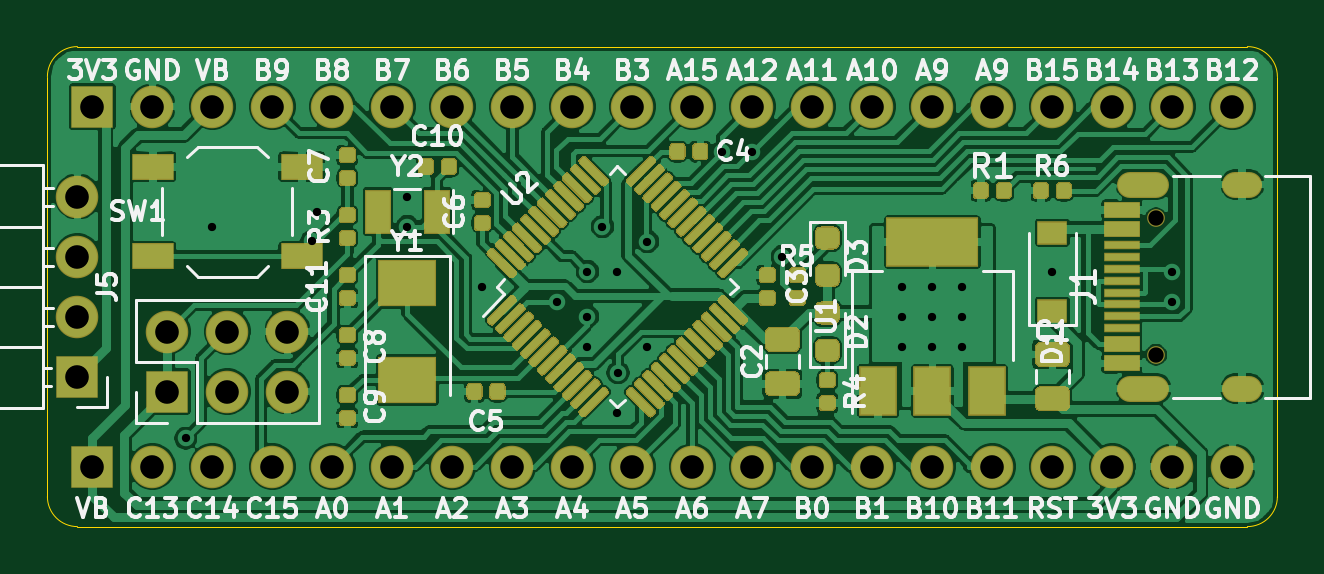
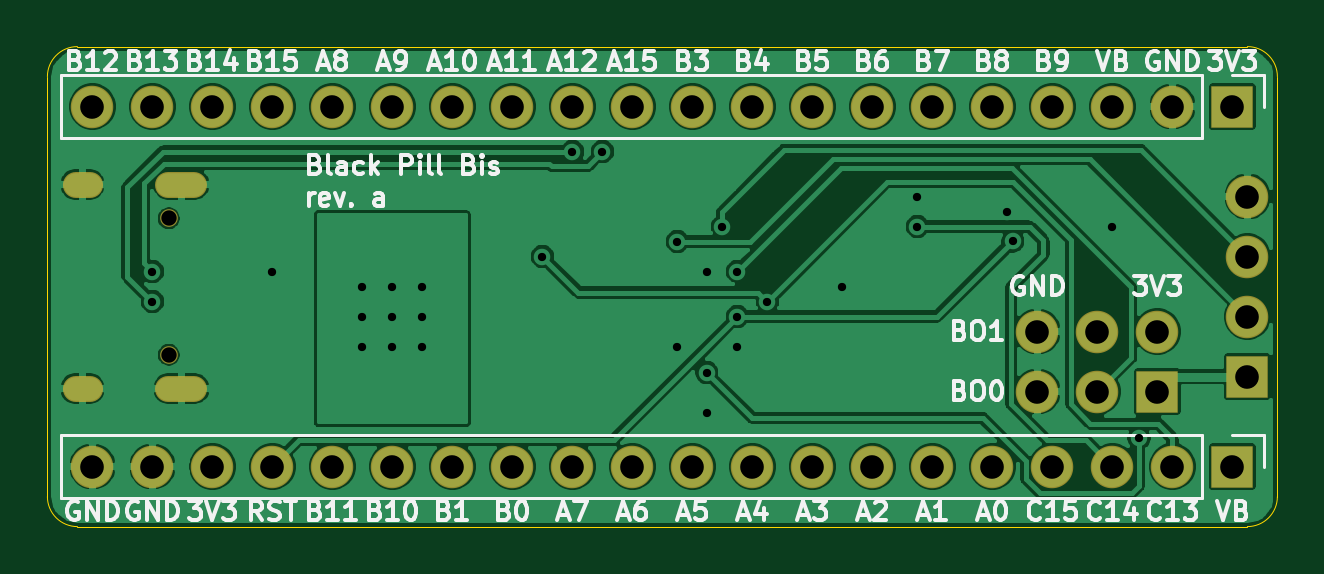
Circuit board: 11 layer files. Board 52.1 x 20.3 mm.
- bottom_copper: stm32devmini-B_Cu.gbr (134132 bytes)
- bottom_mask: stm32devmini-B_Mask.gbr (2186 bytes)
- paste: stm32devmini-B_Paste.gbr (468 bytes)
- bottom_silk: stm32devmini-B_SilkS.gbr (40244 bytes)
- outline: stm32devmini-Edge_Cuts.gbr (1008 bytes)
- top_copper: stm32devmini-F_Cu.gbr (272135 bytes)
- top_mask: stm32devmini-F_Mask.gbr (33143 bytes)
- paste: stm32devmini-F_Paste.gbr (31444 bytes)
- top_silk: stm32devmini-F_SilkS.gbr (53193 bytes)
- drill: stm32devmini-NPTH.drl (329 bytes)
- drill: stm32devmini-PTH.drl (1488 bytes)

=== bottom_copper: stm32devmini-B_Cu.gbr (134132 bytes, source omitted) ===
=== bottom_mask: stm32devmini-B_Mask.gbr ===
%TF.GenerationSoftware,KiCad,Pcbnew,5.1.6+dfsg1-1*%
%TF.CreationDate,2020-06-27T09:06:45+08:00*%
%TF.ProjectId,stm32devmini,73746d33-3264-4657-966d-696e692e6b69,a*%
%TF.SameCoordinates,Original*%
%TF.FileFunction,Soldermask,Bot*%
%TF.FilePolarity,Negative*%
%FSLAX46Y46*%
G04 Gerber Fmt 4.6, Leading zero omitted, Abs format (unit mm)*
G04 Created by KiCad (PCBNEW 5.1.6+dfsg1-1) date 2020-06-27 09:06:45*
%MOMM*%
%LPD*%
G01*
G04 APERTURE LIST*
%ADD10O,2.200000X1.100000*%
%ADD11C,0.750000*%
%ADD12O,1.700000X1.100000*%
%ADD13O,1.800000X1.800000*%
%ADD14R,1.800000X1.800000*%
G04 APERTURE END LIST*
D10*
%TO.C,J1*%
X198165000Y-97280000D03*
X198165000Y-105920000D03*
D11*
X198695000Y-104490000D03*
D12*
X202345000Y-105920000D03*
D11*
X198695000Y-98710000D03*
D12*
X202345000Y-97280000D03*
%TD*%
D13*
%TO.C,J5*%
X153035000Y-97790000D03*
X153035000Y-100330000D03*
X153035000Y-102870000D03*
D14*
X153035000Y-105410000D03*
%TD*%
D13*
%TO.C,J4*%
X161925000Y-103505000D03*
X161925000Y-106045000D03*
X159385000Y-103505000D03*
X159385000Y-106045000D03*
X156845000Y-103505000D03*
D14*
X156845000Y-106045000D03*
%TD*%
D13*
%TO.C,J3*%
X201930000Y-93980000D03*
X199390000Y-93980000D03*
X196850000Y-93980000D03*
X194310000Y-93980000D03*
X191770000Y-93980000D03*
X189230000Y-93980000D03*
X186690000Y-93980000D03*
X184150000Y-93980000D03*
X181610000Y-93980000D03*
X179070000Y-93980000D03*
X176530000Y-93980000D03*
X173990000Y-93980000D03*
X171450000Y-93980000D03*
X168910000Y-93980000D03*
X166370000Y-93980000D03*
X163830000Y-93980000D03*
X161290000Y-93980000D03*
X158750000Y-93980000D03*
X156210000Y-93980000D03*
D14*
X153670000Y-93980000D03*
%TD*%
D13*
%TO.C,J2*%
X201930000Y-109220000D03*
X199390000Y-109220000D03*
X196850000Y-109220000D03*
X194310000Y-109220000D03*
X191770000Y-109220000D03*
X189230000Y-109220000D03*
X186690000Y-109220000D03*
X184150000Y-109220000D03*
X181610000Y-109220000D03*
X179070000Y-109220000D03*
X176530000Y-109220000D03*
X173990000Y-109220000D03*
X171450000Y-109220000D03*
X168910000Y-109220000D03*
X166370000Y-109220000D03*
X163830000Y-109220000D03*
X161290000Y-109220000D03*
X158750000Y-109220000D03*
X156210000Y-109220000D03*
D14*
X153670000Y-109220000D03*
%TD*%
M02*

=== paste: stm32devmini-B_Paste.gbr ===
%TF.GenerationSoftware,KiCad,Pcbnew,5.1.6+dfsg1-1*%
%TF.CreationDate,2020-06-27T09:06:45+08:00*%
%TF.ProjectId,stm32devmini,73746d33-3264-4657-966d-696e692e6b69,a*%
%TF.SameCoordinates,Original*%
%TF.FileFunction,Paste,Bot*%
%TF.FilePolarity,Positive*%
%FSLAX46Y46*%
G04 Gerber Fmt 4.6, Leading zero omitted, Abs format (unit mm)*
G04 Created by KiCad (PCBNEW 5.1.6+dfsg1-1) date 2020-06-27 09:06:45*
%MOMM*%
%LPD*%
G01*
G04 APERTURE LIST*
G04 APERTURE END LIST*
M02*

=== bottom_silk: stm32devmini-B_SilkS.gbr (40244 bytes, source omitted) ===
=== outline: stm32devmini-Edge_Cuts.gbr ===
%TF.GenerationSoftware,KiCad,Pcbnew,5.1.6+dfsg1-1*%
%TF.CreationDate,2020-06-27T09:06:45+08:00*%
%TF.ProjectId,stm32devmini,73746d33-3264-4657-966d-696e692e6b69,a*%
%TF.SameCoordinates,Original*%
%TF.FileFunction,Profile,NP*%
%FSLAX46Y46*%
G04 Gerber Fmt 4.6, Leading zero omitted, Abs format (unit mm)*
G04 Created by KiCad (PCBNEW 5.1.6+dfsg1-1) date 2020-06-27 09:06:45*
%MOMM*%
%LPD*%
G01*
G04 APERTURE LIST*
%TA.AperFunction,Profile*%
%ADD10C,0.050000*%
%TD*%
G04 APERTURE END LIST*
D10*
X151765000Y-92710000D02*
G75*
G02*
X153035000Y-91440000I1270000J0D01*
G01*
X202565000Y-91440000D02*
G75*
G02*
X203835000Y-92710000I0J-1270000D01*
G01*
X203835000Y-110490000D02*
G75*
G02*
X202565000Y-111760000I-1270000J0D01*
G01*
X153035000Y-111760000D02*
G75*
G02*
X151765000Y-110490000I0J1270000D01*
G01*
X151765000Y-110490000D02*
X151765000Y-92710000D01*
X202565000Y-111760000D02*
X153035000Y-111760000D01*
X203835000Y-92710000D02*
X203835000Y-110490000D01*
X153035000Y-91440000D02*
X202565000Y-91440000D01*
M02*

=== top_copper: stm32devmini-F_Cu.gbr (272135 bytes, source omitted) ===
=== top_mask: stm32devmini-F_Mask.gbr (33143 bytes, source omitted) ===
=== paste: stm32devmini-F_Paste.gbr (31444 bytes, source omitted) ===
=== top_silk: stm32devmini-F_SilkS.gbr (53193 bytes, source omitted) ===
=== drill: stm32devmini-NPTH.drl ===
M48
; DRILL file {KiCad 5.1.6+dfsg1-1} date Sat Jun 27 09:06:40 2020
; FORMAT={-:-/ absolute / inch / decimal}
; #@! TF.CreationDate,2020-06-27T09:06:40+08:00
; #@! TF.GenerationSoftware,Kicad,Pcbnew,5.1.6+dfsg1-1
; #@! TF.FileFunction,NonPlated,1,2,NPTH
FMAT,2
INCH
T1C0.0256
%
G90
G05
T1
X7.8226Y-3.8862
X7.8226Y-4.1138
T0
M30

=== drill: stm32devmini-PTH.drl ===
M48
; DRILL file {KiCad 5.1.6+dfsg1-1} date Sat Jun 27 09:06:40 2020
; FORMAT={-:-/ absolute / inch / decimal}
; #@! TF.CreationDate,2020-06-27T09:06:40+08:00
; #@! TF.GenerationSoftware,Kicad,Pcbnew,5.1.6+dfsg1-1
; #@! TF.FileFunction,Plated,1,2,PTH
FMAT,2
INCH
T1C0.0138
T2C0.0236
T3C0.0394
%
G90
G05
T1
X6.2055Y-4.2528
X6.25Y-3.9
X6.416Y-3.9243
X6.425Y-3.875
X6.575Y-3.85
X6.575Y-3.9
X6.7Y-4.0
X6.825Y-4.025
X6.875Y-3.975
X6.875Y-4.05
X6.875Y-4.1
X6.9Y-3.9
X6.925Y-3.975
X6.925Y-4.21
X6.926Y-4.1433
X6.975Y-3.925
X6.975Y-4.1
X7.1Y-3.775
X7.15Y-3.775
X7.2Y-3.95
X7.4Y-4.0
X7.4Y-4.05
X7.4Y-4.1
X7.45Y-4.0
X7.45Y-4.05
X7.45Y-4.1
X7.5Y-4.0
X7.5Y-4.05
X7.5Y-4.1
X7.65Y-3.975
X7.85Y-3.975
X7.85Y-4.025
T3
X6.025Y-3.85
X6.025Y-3.95
X6.025Y-4.05
X6.025Y-4.15
X6.05Y-4.3
X6.15Y-4.3
X6.25Y-4.3
X6.35Y-4.3
X6.45Y-4.3
X6.55Y-4.3
X6.65Y-4.3
X6.75Y-4.3
X6.85Y-4.3
X6.95Y-4.3
X7.05Y-4.3
X7.15Y-4.3
X7.25Y-4.3
X7.35Y-4.3
X7.45Y-4.3
X7.55Y-4.3
X7.65Y-4.3
X7.75Y-4.3
X7.85Y-4.3
X7.95Y-4.3
X6.05Y-3.7
X6.15Y-3.7
X6.25Y-3.7
X6.35Y-3.7
X6.45Y-3.7
X6.55Y-3.7
X6.65Y-3.7
X6.75Y-3.7
X6.85Y-3.7
X6.95Y-3.7
X7.05Y-3.7
X7.15Y-3.7
X7.25Y-3.7
X7.35Y-3.7
X7.45Y-3.7
X7.55Y-3.7
X7.65Y-3.7
X7.75Y-3.7
X7.85Y-3.7
X7.95Y-3.7
X6.175Y-4.075
X6.175Y-4.175
X6.275Y-4.075
X6.275Y-4.175
X6.375Y-4.075
X6.375Y-4.175
T2
G00X7.7801Y-3.8299
M15
G01X7.8234Y-3.8299
M16
G05
G00X7.7801Y-4.1701
M15
G01X7.8234Y-4.1701
M16
G05
G00X7.9545Y-3.8299
M15
G01X7.9781Y-3.8299
M16
G05
G00X7.9545Y-4.1701
M15
G01X7.9781Y-4.1701
M16
G05
T0
M30
